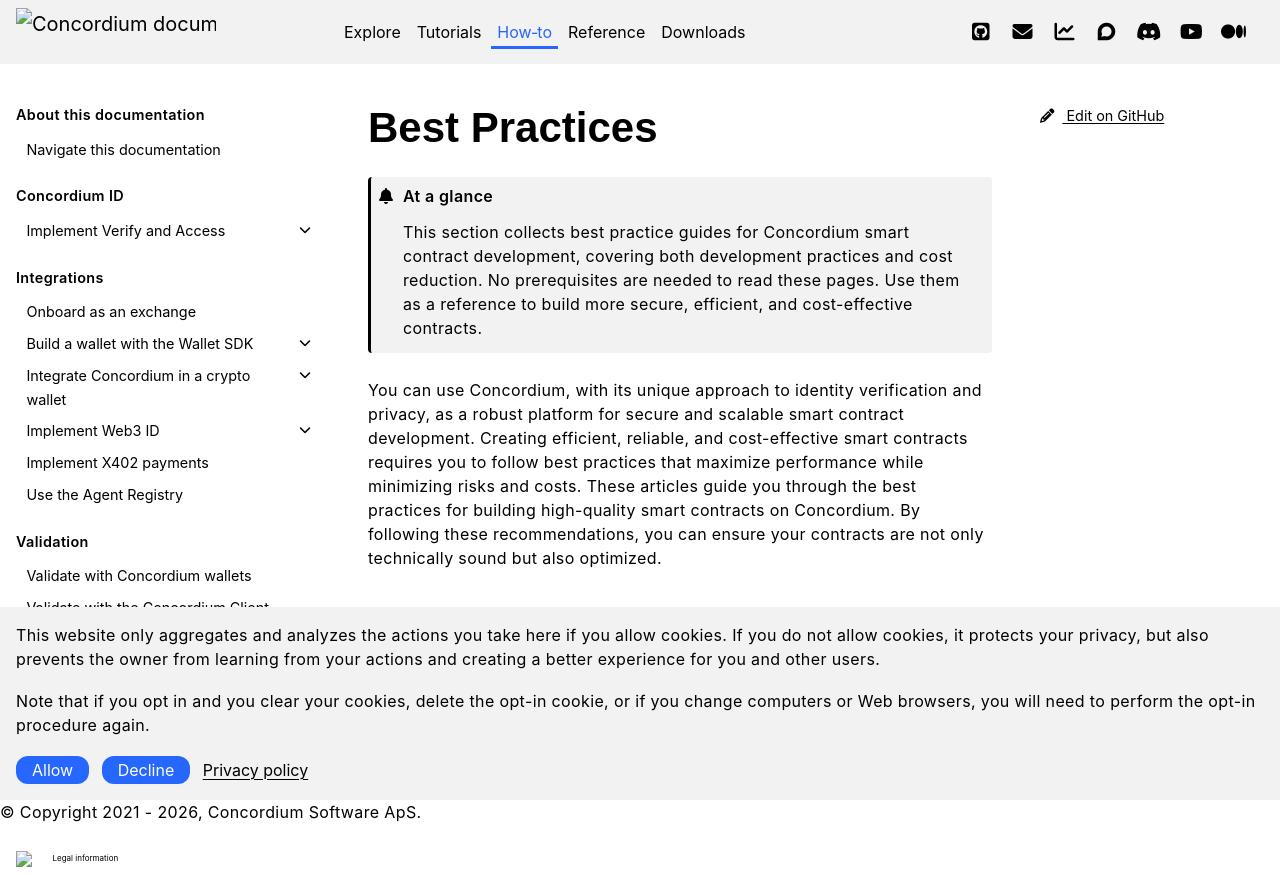

repository: Concordium/concordium.github.io · page: en/mainnet/how-to/smart-contracts/best-practices/index.html · generator: sphinx

.. _best-practices:

==============
Best Practices
==============

.. admonition:: At a glance

   This section collects best practice guides for Concordium smart contract development, covering both development practices and cost reduction. No prerequisites are needed to read these pages. Use them as a reference to build more secure, efficient, and cost-effective contracts.

You can use Concordium, with its unique approach to identity verification and privacy, as a robust platform for secure and scalable smart contract development.
Creating efficient, reliable, and cost-effective smart contracts requires you to follow best practices that maximize performance while minimizing risks and costs.
These articles guide you through the best practices for building high-quality smart contracts on Concordium.
By following these recommendations, you can ensure your contracts are not only technically sound but also optimized.

.. toctree::
   :maxdepth: 1
   :hidden:

   development
   costs
